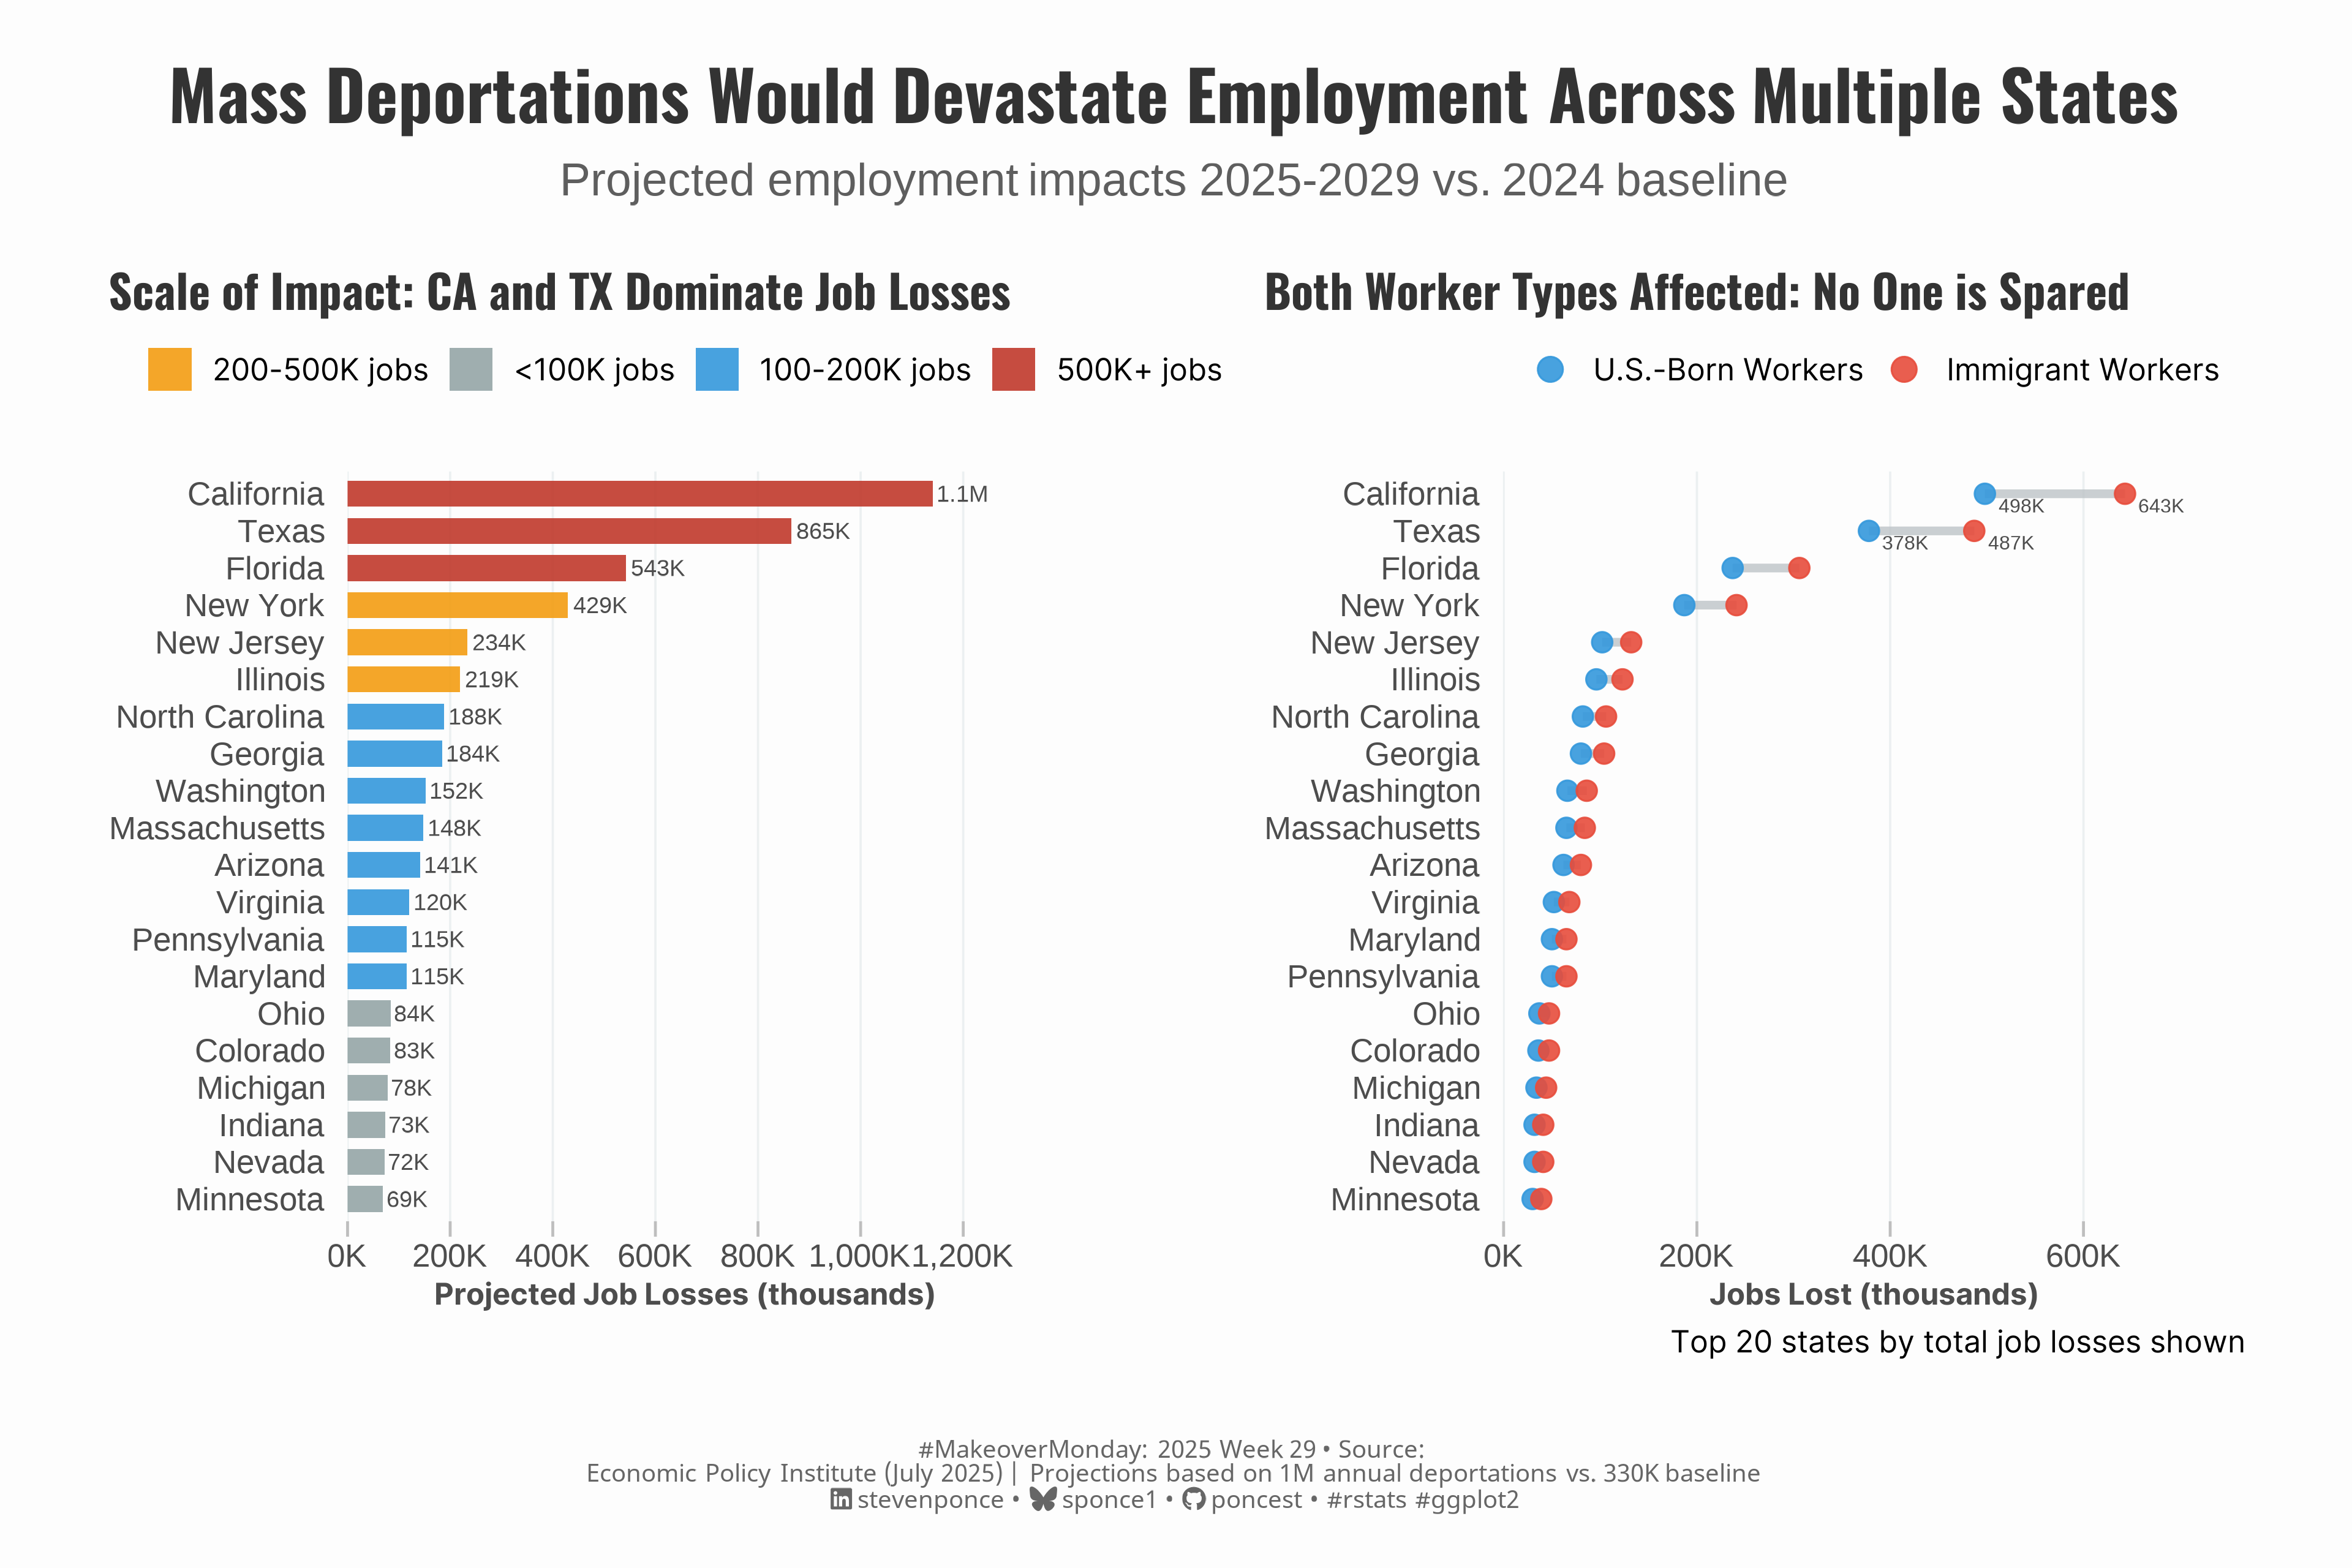

Reproduce this figure in R.

## Challenge: #MakeoverMondnay 2025 week 29
## Data:      Trump’s deportation agenda will destroy millions of jobs
## Author:    Steven Ponce
## Date:      2025-07-15

## Article
# https://www.epi.org/publication/trumps-deportation-agenda-will-destroy-millions-of-jobs-both-immigrants-and-u-s-born-workers-would-suffer-job-losses-particularly-in-construction-and-child-care/

## Data
# https://data.world/makeovermonday/2025wk-29-trumps-deportations-will-reduce-employment

# IMPORTANT CONTEXT:
# - Baseline data: 2024 Current Population Survey + FY 2024 deportation data (330K annually)
# - Projection period: 2025-2029 (4 years at 1M deportations annually)
# - Analysis published: July 10, 2025 by Economic Policy Institute
# - These are PROJECTED impacts, not historical data

## 1. LOAD PACKAGES & SETUP ----
if (!require("pacman")) install.packages("pacman")
pacman::p_load(
  tidyverse,      # Easily Install and Load the 'Tidyverse'
  ggtext,         # Improved Text Rendering Support for 'ggplot2'
  showtext,       # Using Fonts More Easily in R Graphs
  scales,         # Scale Functions for Visualization
  glue,           # Interpreted String Literals
  patchwork       # The Composer of Plots
)

### |- figure size ----
camcorder::gg_record(
  dir    = here::here("temp_plots"),
  device = "png",
  width  =  12,
  height =  8,
  units  = "in",
  dpi    = 320
)

# Source utility functions
source(here::here("R/utils/fonts.R"))
source(here::here("R/utils/social_icons.R"))
source(here::here("R/themes/base_theme.R"))


## 2. READ IN THE DATA ----
deportations_raw <- readxl::read_excel("data/2025/Trump Deportations.xlsx") |>
  janitor::clean_names()


## 3. EXAMINING THE DATA ----
glimpse(deportations_raw)
skimr::skim(deportations_raw)


## 4. TIDYDATA ----
deportations <- deportations_raw |>
  filter(state != "United States") |> # Remove national totals
  mutate(
    impact_tier = case_when(
      total_level >= 500000 ~ "mega",
      total_level >= 200000 ~ "high",
      total_level >= 100000 ~ "medium",
      TRUE ~ "lower"
    )
  )

### |-  Plot 1 Data ----
barchart_data <- deportations |>
  top_n(20, total_level) |>
  mutate(state = fct_reorder(state, total_level))

### |-  Plot 2 Data ----
# Get the same top 20 states as P1 in the same order
p1_states_ordered <- deportations |>
  top_n(20, total_level) |>
  arrange(desc(total_level)) |>
  pull(state)

dumbbell_data <- deportations |>
  filter(state %in% p1_states_ordered) |>
  mutate(state = factor(state, levels = rev(p1_states_ordered))) |> # rev() for ggplot ordering
  pivot_longer(cols = c(u_s_born, immigrant), names_to = "worker_type", values_to = "jobs_lost") |>
  mutate(
    worker_type = case_when(
      worker_type == "u_s_born" ~ "U.S.-Born Workers",
      worker_type == "immigrant" ~ "Immigrant Workers"
    )
  )


# 5. VISUALIZATION ----

### |-  plot aesthetics ----
# Get base colors with custom palette
colors <- get_theme_colors(palette = list(
  # Scale tiers for bar chart
  mega = "#c0392b", # mega impact (500K+)
  high = "#f39c12", # high impact (200-500K)
  medium = "#3498db", # medium impact (100-200K)
  lower = "#95a5a6",

  # Worker types for dumbbell
  immigrant = "#e74c3c", # immigrant workers
  us_born = "#3498db", # US-born workers
  connector = "#bdc3c7" # connecting lines
))

### |-  titles and caption ----
title_text <- str_glue("Mass Deportations Would Devastate Employment Across Multiple States")
subtitle_text <- str_glue("Projected employment impacts 2025-2029 vs. 2024 baseline")

# Create caption
caption_text <- create_social_caption(
  mm_year = 2025,
  mm_week = 29,
  source_text = "<br>Economic Policy Institute (July 2025) | Projections based on 1M annual deportations vs. 330K baseline"
)

### |-  fonts ----
setup_fonts()
fonts <- get_font_families()

### |-  plot theme ----

# Start with base theme
base_theme <- create_base_theme(colors)

# Add weekly-specific theme elements
weekly_theme <- extend_weekly_theme(
  base_theme,
  theme(
    plot.title = element_text(
      size = rel(1.2), family = fonts$title, face = "bold",
      color = colors$title, lineheight = 1.1,
      margin = margin(t = 5, b = 10)
    ),
    plot.subtitle = element_markdown(
      size = rel(0.9), hjust = 0.5, family = fonts$subtitle,
      color = alpha(colors$subtitle, 0.9), lineheight = 0.9,
      margin = margin(t = 5, b = 20)
    ),

    # Legend formatting
    legend.position = "top",
    legend.direction = "horizontal",
    legend.box.margin = margin(b = 10),
    legend.margin = margin(b = 5),
    legend.title = element_text(face = "bold"),

    # Axis formatting
    axis.ticks.y = element_blank(),
    axis.ticks.x = element_line(color = "gray", linewidth = 0.5),
    axis.ticks.length = unit(0.2, "cm"),
    axis.title.x = element_text(face = "bold", size = rel(0.85)),
    axis.title.y = element_text(face = "bold", size = rel(0.85)),
    axis.text = element_text(size = rel(0.85), family = fonts$subtitle, color = colors$text),

    # Legends

    # Grid lines
    panel.grid.major = element_line(color = "#ecf0f1", linewidth = 0.4),
    panel.grid.minor = element_blank(),

    # Margin
    plot.margin = margin(20, 20, 20, 20)
  )
)

# Set theme
theme_set(weekly_theme)

### |-  Plot 1  bar chart ----
p1 <- barchart_data |>
  ggplot(aes(x = total_level, y = state, fill = impact_tier)) +
  # Geoms
  geom_col(alpha = 0.9, width = 0.7) +
  geom_text(
    aes(label = case_when(
      total_level >= 1000000 ~ paste0(round(total_level / 1000000, 1), "M"),
      total_level >= 1000 ~ paste0(round(total_level / 1000, 0), "K"),
      TRUE ~ scales::comma(total_level)
    )),
    hjust = -0.1,
    size = 3,
    color = "gray30"
  ) +
  # Scales
  scale_x_continuous(
    labels = comma_format(suffix = "K", scale = 1 / 1000),
    expand = c(0, 0, 0.15, 0), # More space for labels
    breaks = scales::pretty_breaks(n = 5)
  ) +
  scale_fill_manual(
    values = colors$palette,
    labels = c(
      "mega" = "500K+ jobs",
      "high" = "200-500K jobs",
      "medium" = "100-200K jobs",
      "lower" = "<100K jobs"
    ),
    name = NULL
  ) +
  # Labs
  labs(
    title = "Scale of Impact: CA and TX Dominate Job Losses",
    subtitle = NULL,
    x = "Projected Job Losses (thousands)",
    y = NULL
  ) +
  # Theme
  theme(
    panel.grid.major.y = element_blank(),
  ) +
  guides(fill = guide_legend(
    title.position = "top",
    title.hjust = 0.5,
    nrow = 1,
    override.aes = list(alpha = 0.9)
  ))

### |-  Plot 2  dumbbell chart ----
p2 <- dumbbell_data |>
  ggplot(aes(y = state)) +
  # Geoms
  geom_segment(
    data = deportations |>
      filter(state %in% p1_states_ordered) |>
      mutate(state = factor(state, levels = rev(p1_states_ordered))),
    aes(x = u_s_born, xend = immigrant, y = state, yend = state),
    color = colors$palette[7],
    linewidth = 1.5,
    alpha = 0.8,
    inherit.aes = FALSE
  ) +
  geom_point(aes(x = jobs_lost, color = worker_type), size = 3.2, alpha = 0.9) +
  geom_text(
    data = deportations |>
      filter(state %in% c("California", "Texas")) |>
      select(state, u_s_born, immigrant) |>
      pivot_longer(cols = c(u_s_born, immigrant), names_to = "worker_type", values_to = "jobs_lost") |>
      mutate(
        state = factor(state, levels = rev(p1_states_ordered)),
        label = paste0(round(jobs_lost / 1000), "K")
      ),
    aes(x = jobs_lost, y = state, label = label),
    hjust = -0.3,
    vjust = 1.4,
    size = 2.5,
    color = "gray30"
  ) +
  # Scales
  scale_x_continuous(
    labels = comma_format(suffix = "K", scale = 1 / 1000),
    expand = c(0.05, 0, 0.2, 0),
    breaks = scales::pretty_breaks(n = 5)
  ) +
  scale_color_manual(
    values = c(
      "U.S.-Born Workers" = colors$palette$us_born,
      "Immigrant Workers" = colors$palette$immigrant
    ),
    breaks = c("U.S.-Born Workers", "Immigrant Workers"),
    name = NULL
  ) +
  # Labs
  labs(
    title = "Both Worker Types Affected: No One is Spared",
    subtitle = NULL,
    x = "Jobs Lost (thousands)",
    y = NULL,
    caption = "Top 20 states by total job losses shown"
  ) +
  # Theme
  theme(
    panel.grid.major.y = element_blank(),
  ) +
  guides(color = guide_legend(
    title.position = "top",
    title.hjust = 0.5,
    nrow = 1,
    override.aes = list(size = 4)
  ))

### |-  combined plot ----
# Create an invisible spacer plot
spacer <- ggplot() +
  theme_void()

# Use it between charts
combined_plots <- (p1 + spacer + p2) +
  plot_layout(widths = c(1, 0.2, 1.1))

combined_plots +
  plot_annotation(
    title = title_text,
    subtitle = subtitle_text,
    caption = caption_text,
    theme = theme(
      plot.title = element_markdown(
        size = rel(1.8),
        family = fonts$title,
        face = "bold",
        hjust = 0.5,
        color = colors$title,
        lineheight = 1.1,
        margin = margin(t = 5, b = 5)
      ),
      plot.subtitle = element_markdown(
        size = rel(1.2),
        hjust = 0.5,
        family = fonts$subtitle,
        color = alpha(colors$subtitle, 0.9),
        lineheight = 0.9,
        margin = margin(t = 5, b = 0)
      ),
      plot.caption = element_markdown(
        size = rel(0.65),
        family = fonts$caption,
        color = colors$caption,
        hjust = 0.5,
        margin = margin(t = 10)
      )
    )
  )


# 6. SESSION INFO ----
sessioninfo::session_info(include_base = TRUE)

# ─ Session info ─────────────────────────────────────────────────────────────────────
# setting  value
# version  R version 4.4.1 (2024-06-14 ucrt)
# os       Windows 11 x64 (build 22631)
# system   x86_64, mingw32
# ui       RStudio
# language (EN)
# collate  English_United States.utf8
# ctype    English_United States.utf8
# tz       America/New_York
# date     2025-07-15
# rstudio  2025.05.1+513 Mariposa Orchid (desktop)
# pandoc   NA
# 
# ─ Packages ─────────────────────────────────────────────────────────────────────────
# ! package     * version  date (UTC) lib source
# V base        * 4.4.1    2024-04-24 [2] local (on disk 4.4.0)
# base64enc     0.1-3    2015-07-28 [1] RSPM (R 4.4.0)
# camcorder     0.1.0    2022-10-03 [1] RSPM (R 4.4.0)
# cellranger    1.1.0    2016-07-27 [1] RSPM (R 4.4.0)
# cli           3.6.3    2024-06-21 [1] RSPM (R 4.4.0)
# colorspace    2.1-1    2024-07-26 [1] RSPM (R 4.4.0)
# commonmark    1.9.2    2024-10-04 [1] RSPM (R 4.4.0)
# P compiler      4.4.0    2024-04-24 [?] local
# curl          6.2.0    2025-01-23 [1] RSPM (R 4.4.0)
# P datasets    * 4.4.0    2024-04-24 [?] local
# digest        0.6.37   2024-08-19 [1] RSPM (R 4.4.0)
# dplyr       * 1.1.4    2023-11-17 [1] RSPM (R 4.4.0)
# evaluate      1.0.3    2025-01-10 [1] RSPM (R 4.4.0)
# farver        2.1.2    2024-05-13 [1] RSPM (R 4.4.0)
# fastmap       1.2.0    2024-05-15 [1] RSPM (R 4.4.0)
# forcats     * 1.0.0    2023-01-29 [1] RSPM (R 4.4.0)
# generics      0.1.3    2022-07-05 [1] RSPM (R 4.4.0)
# ggplot2     * 3.5.1    2024-04-23 [1] RSPM (R 4.4.0)
# ggtext      * 0.1.2    2022-09-16 [1] RSPM (R 4.4.0)
# gifski        1.32.0-1 2024-10-13 [1] RSPM (R 4.4.1)
# glue        * 1.8.0    2024-09-30 [1] RSPM (R 4.4.0)
# P graphics    * 4.4.0    2024-04-24 [?] local
# P grDevices   * 4.4.0    2024-04-24 [?] local
# P grid          4.4.0    2024-04-24 [?] local
# gridtext      0.1.5    2022-09-16 [1] RSPM (R 4.4.0)
# gtable        0.3.6    2024-10-25 [1] RSPM (R 4.4.0)
# here        * 1.0.1    2020-12-13 [1] RSPM (R 4.4.0)
# hms           1.1.3    2023-03-21 [1] RSPM (R 4.4.0)
# htmltools     0.5.8.1  2024-04-04 [1] RSPM (R 4.4.0)
# janitor       2.2.1    2024-12-22 [1] RSPM (R 4.4.0)
# jsonlite      1.8.9    2024-09-20 [1] RSPM (R 4.4.0)
# knitr         1.49     2024-11-08 [1] RSPM (R 4.4.0)
# lifecycle     1.0.4    2023-11-07 [1] RSPM (R 4.4.0)
# lubridate   * 1.9.4    2024-12-08 [1] RSPM (R 4.4.0)
# magick        2.8.5    2024-09-20 [1] RSPM (R 4.4.0)
# magrittr      2.0.3    2022-03-30 [1] RSPM (R 4.4.0)
# markdown      1.13     2024-06-04 [1] RSPM (R 4.4.0)
# P methods     * 4.4.0    2024-04-24 [?] local
# munsell       0.5.1    2024-04-01 [1] RSPM (R 4.4.0)
# P pacman      * 0.5.1    2019-03-11 [?] RSPM (R 4.4.0)
# patchwork   * 1.3.0    2024-09-16 [1] RSPM (R 4.4.0)
# pillar        1.10.1   2025-01-07 [1] RSPM (R 4.4.0)
# pkgconfig     2.0.3    2019-09-22 [1] RSPM (R 4.4.0)
# purrr       * 1.0.2    2023-08-10 [1] RSPM (R 4.4.0)
# P R.cache       0.16.0   2022-07-21 [?] RSPM (R 4.4.0)
# P R.methodsS3   1.8.2    2022-06-13 [?] RSPM (R 4.4.0)
# P R.oo          1.27.0   2024-11-01 [?] RSPM (R 4.4.0)
# P R.utils       2.12.3   2023-11-18 [?] RSPM (R 4.4.0)
# R6            2.5.1    2021-08-19 [1] RSPM (R 4.4.0)
# ragg          1.3.3    2024-09-11 [1] RSPM (R 4.4.0)
# Rcpp          1.0.14   2025-01-12 [1] RSPM (R 4.4.0)
# readr       * 2.1.5    2024-01-10 [1] RSPM (R 4.4.0)
# readxl        1.4.3    2023-07-06 [1] RSPM (R 4.4.0)
# renv          1.0.3    2023-09-19 [1] CRAN (R 4.4.0)
# repr          1.1.7    2024-03-22 [1] RSPM (R 4.4.0)
# rlang         1.1.5    2025-01-17 [1] RSPM (R 4.4.0)
# rprojroot     2.0.4    2023-11-05 [1] RSPM (R 4.4.0)
# rstudioapi    0.17.1   2024-10-22 [1] RSPM (R 4.4.0)
# rsvg          2.6.1    2024-09-20 [1] RSPM (R 4.4.0)
# scales      * 1.3.0    2023-11-28 [1] RSPM (R 4.4.0)
# P sessioninfo   1.2.2    2021-12-06 [?] RSPM (R 4.4.0)
# showtext    * 0.9-7    2024-03-02 [1] RSPM (R 4.4.0)
# showtextdb  * 3.0      2020-06-04 [1] RSPM (R 4.4.0)
# skimr         2.1.5    2022-12-23 [1] RSPM (R 4.4.0)
# snakecase     0.11.1   2023-08-27 [1] RSPM (R 4.4.0)
# P stats       * 4.4.0    2024-04-24 [?] local
# stringi       1.8.4    2024-05-06 [1] RSPM (R 4.4.0)
# stringr     * 1.5.1    2023-11-14 [1] RSPM (R 4.4.0)
# P styler        1.10.3   2024-04-07 [?] RSPM (R 4.4.0)
# svglite       2.1.3    2023-12-08 [1] RSPM (R 4.4.0)
# sysfonts    * 0.8.9    2024-03-02 [1] RSPM (R 4.4.0)
# systemfonts   1.2.1    2025-01-20 [1] RSPM (R 4.4.0)
# textshaping   1.0.0    2025-01-20 [1] RSPM (R 4.4.0)
# tibble      * 3.2.1    2023-03-20 [1] RSPM (R 4.4.0)
# tidyr       * 1.3.1    2024-01-24 [1] RSPM (R 4.4.0)
# tidyselect    1.2.1    2024-03-11 [1] RSPM (R 4.4.0)
# tidyverse   * 2.0.0    2023-02-22 [1] RSPM (R 4.4.0)
# timechange    0.3.0    2024-01-18 [1] RSPM (R 4.4.0)
# P tools         4.4.0    2024-04-24 [?] local
# tzdb          0.4.0    2023-05-12 [1] RSPM (R 4.4.0)
# utf8          1.2.4    2023-10-22 [1] RSPM (R 4.4.0)
# P utils       * 4.4.0    2024-04-24 [?] local
# vctrs         0.6.5    2023-12-01 [1] RSPM (R 4.4.0)
# withr         3.0.2    2024-10-28 [1] RSPM (R 4.4.0)
# xfun          0.50     2025-01-07 [1] RSPM (R 4.4.0)
# xml2          1.3.6    2023-12-04 [1] RSPM (R 4.4.0)
# 
# V ── Loaded and on-disk version mismatch.
# P ── Loaded and on-disk path mismatch.
# 
# ────────────────────────────────────────────────────────────────────────────────────
# > 
